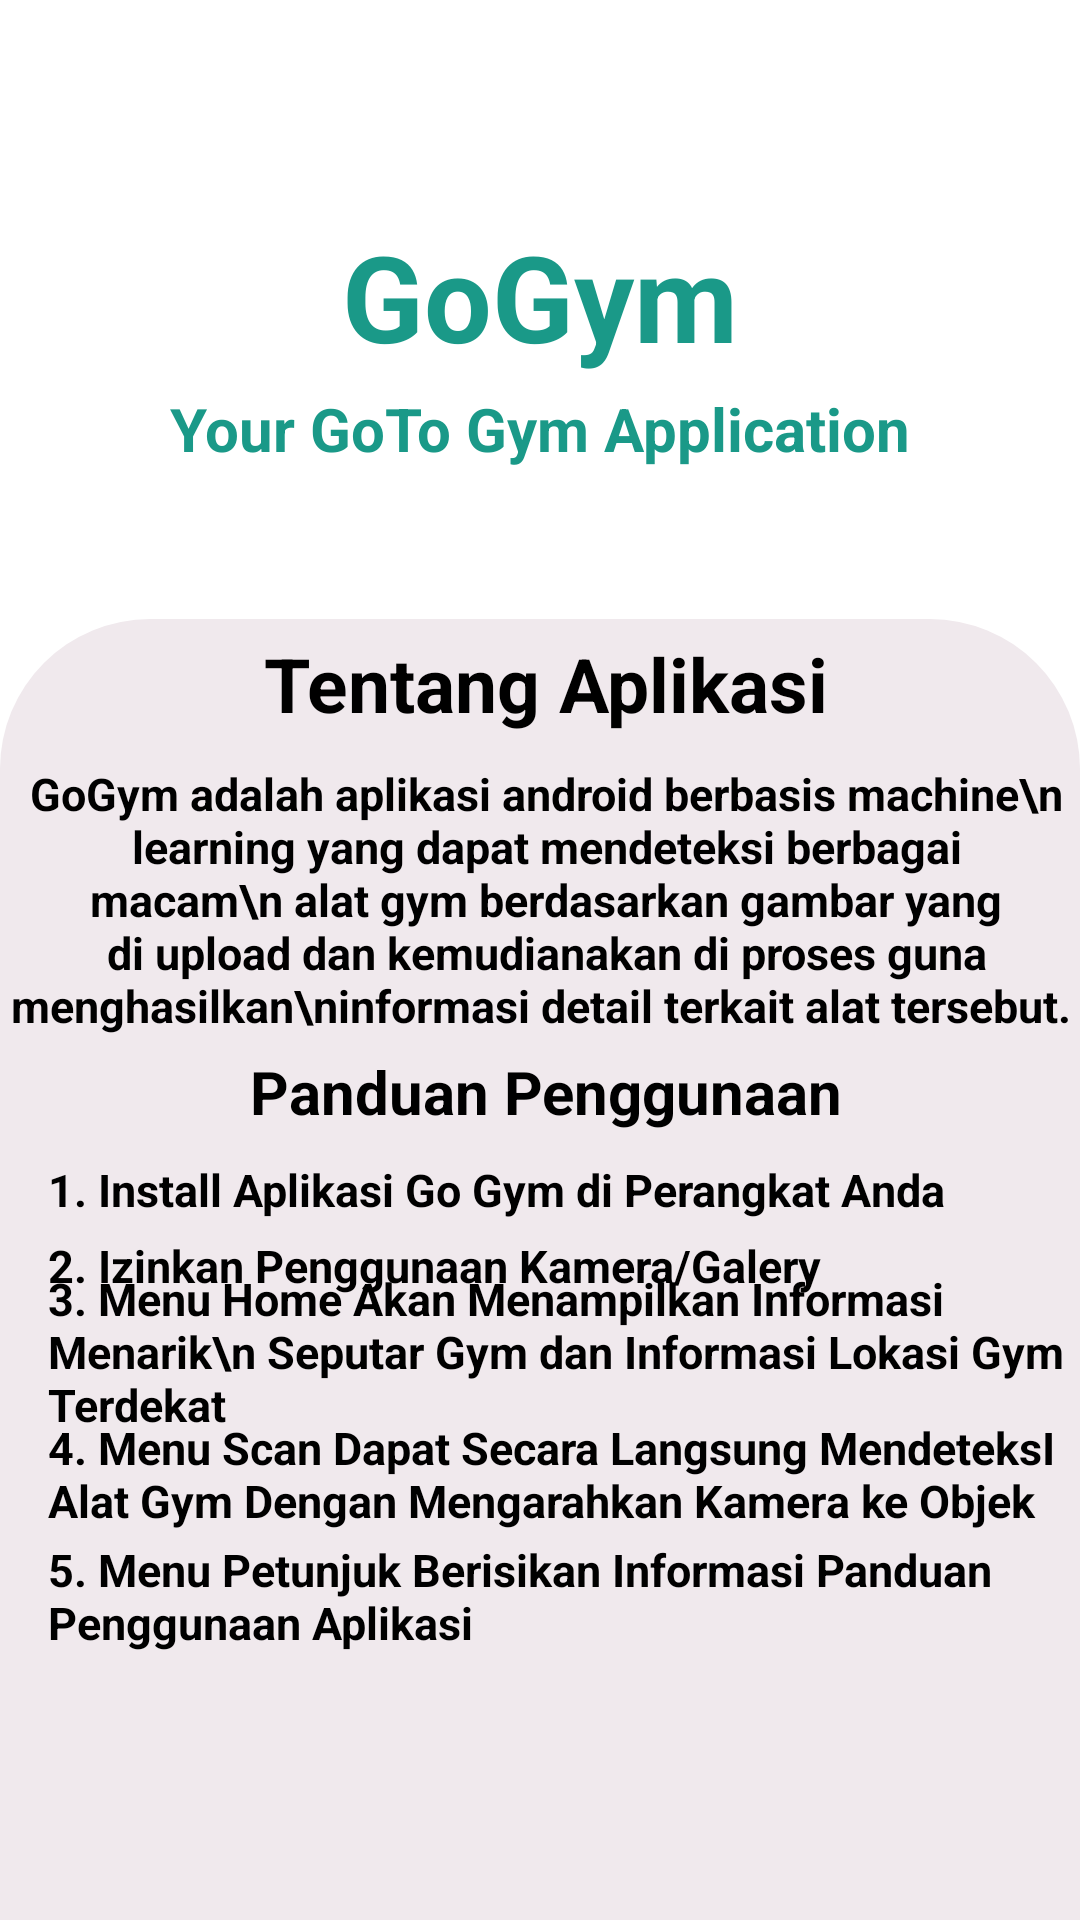

Reconstruct the res/layout file that produces this screen, plus the resources it refers to.
<!-- AndroidManifest.xml: application theme Theme.GoGym -->
<!-- res/layout/fragment_info.xml -->
<?xml version="1.0" encoding="utf-8"?>
<androidx.constraintlayout.widget.ConstraintLayout xmlns:android="http://schemas.android.com/apk/res/android"
    xmlns:app="http://schemas.android.com/apk/res-auto"
    xmlns:tools="http://schemas.android.com/tools"
    android:layout_width="match_parent"
    android:layout_height="match_parent"
    tools:context=".ui.info.InfoFragment">



   <TextView
       android:id="@+id/tv_title"
       android:layout_width="match_parent"
       android:layout_height="wrap_content"
       android:layout_marginStart="8dp"
       android:layout_marginTop="72dp"
       android:layout_marginEnd="8dp"
       android:text="GoGym"
       android:textStyle="bold"
       android:textColor="#1A9988"
       android:textAlignment="center"
       android:textSize="40sp"
       app:layout_constraintEnd_toEndOf="parent"
       app:layout_constraintHorizontal_bias="0.0"
       app:layout_constraintStart_toStartOf="parent"
       app:layout_constraintTop_toTopOf="parent" />

   <TextView
       android:id="@+id/tv_subtitle"
       android:layout_width="match_parent"
       android:layout_height="wrap_content"
       android:layout_marginTop="4dp"
       android:gravity="center"
       android:text="Your GoTo Gym Application"
       android:textSize="20sp"
       android:textColor="#1A9988"
       android:textStyle="bold"
       app:layout_constraintEnd_toEndOf="parent"
       app:layout_constraintHorizontal_bias="0.0"
       app:layout_constraintStart_toStartOf="parent"
       app:layout_constraintTop_toBottomOf="@+id/tv_title" />

   <TextView
       android:id="@+id/jarak"
       android:layout_width="match_parent"
       android:layout_height="match_parent"
       app:layout_constraintEnd_toEndOf="parent"
       app:layout_constraintHorizontal_bias="0.0"
       app:layout_constraintStart_toStartOf="parent"
       app:layout_constraintTop_toBottomOf="@+id/tv_subtitle"/>

   <ImageView
       android:id="@+id/imageView2"
       android:layout_width="0dp"
       android:layout_height="0dp"
       android:layout_marginTop="50dp"
       android:src="@drawable/roundedsquare"
       app:layout_constraintBottom_toBottomOf="parent"
       app:layout_constraintEnd_toEndOf="parent"
       app:layout_constraintHorizontal_bias="1.0"
       app:layout_constraintStart_toStartOf="parent"
       app:layout_constraintTop_toTopOf="@id/jarak"
       app:layout_constraintVertical_bias="0.0" />

   <TextView
       android:id="@+id/tentang"
       android:layout_width="match_parent"
       android:layout_height="wrap_content"
       android:layout_marginStart="4dp"
       android:layout_marginTop="180dp"
       android:gravity="center"
       android:text="Tentang Aplikasi"
       android:textColor="#000000"
       android:textSize="25sp"
       android:textStyle="bold"
       app:layout_constraintBottom_toBottomOf="parent"
       app:layout_constraintStart_toStartOf="parent"
       app:layout_constraintTop_toTopOf="parent"
       app:layout_constraintVertical_bias="0.073" />

   <TextView
       android:id="@+id/tentang_penjelasan"
       android:layout_width="match_parent"
       android:layout_height="wrap_content"
       android:layout_marginStart="4dp"
       android:layout_marginTop="180dp"
       android:gravity="center"
       android:text="GoGym adalah aplikasi android berbasis machine\n
learning yang dapat mendeteksi berbagai macam\n
alat gym berdasarkan gambar yang di upload dan
kemudianakan di proses guna menghasilkan\ninformasi detail terkait alat tersebut. "
       android:textAlignment="center"
       android:textColor="#000000"
       android:textSize="15sp"
       android:textStyle="bold"
       app:layout_constraintBottom_toBottomOf="parent"
       app:layout_constraintStart_toStartOf="parent"
       app:layout_constraintTop_toTopOf="parent"
       app:layout_constraintVertical_bias="0.201" />

   <TextView
       android:id="@+id/panduan"
       android:layout_width="match_parent"
       android:layout_height="wrap_content"
       android:layout_marginStart="4dp"
       android:layout_marginTop="180dp"
       android:gravity="center"
       android:text="Panduan Penggunaan"
       android:textColor="#000000"
       android:textSize="20sp"
       android:textStyle="bold"
       app:layout_constraintBottom_toBottomOf="parent"
       app:layout_constraintStart_toStartOf="parent"
       app:layout_constraintTop_toTopOf="parent"
       app:layout_constraintVertical_bias="0.393" />

   <TextView
       android:id="@+id/panduan_list"
       android:layout_width="match_parent"
       android:layout_height="wrap_content"
       android:layout_marginStart="16dp"
       android:layout_marginTop="180dp"
       android:text="1. Install Aplikasi Go Gym di Perangkat Anda"
       android:textColor="#000000"
       android:textSize="15sp"
       android:textStyle="bold"
       app:layout_constraintBottom_toBottomOf="parent"
       app:layout_constraintStart_toStartOf="parent"
       app:layout_constraintTop_toTopOf="parent"
       app:layout_constraintVertical_bias="0.469" />

   <TextView
       android:id="@+id/panduan_list2"
       android:layout_width="match_parent"
       android:layout_height="wrap_content"
       android:layout_marginStart="16dp"
       android:layout_marginTop="180dp"
       android:text="2. Izinkan Penggunaan Kamera/Galery"
       android:textColor="#000000"
       android:textSize="15sp"
       android:textStyle="bold"
       app:layout_constraintBottom_toBottomOf="parent"
       app:layout_constraintStart_toStartOf="parent"
       app:layout_constraintTop_toTopOf="parent"
       app:layout_constraintVertical_bias="0.527" />

   <TextView
       android:id="@+id/panduan_list3"
       android:layout_width="match_parent"
       android:layout_height="wrap_content"
       android:layout_marginStart="16dp"
       android:layout_marginTop="180dp"
       android:text="3. Menu Home Akan Menampilkan Informasi Menarik\n Seputar Gym dan Informasi Lokasi Gym Terdekat"
       android:textColor="#000000"
       android:textSize="15sp"
       android:textStyle="bold"
       app:layout_constraintBottom_toBottomOf="parent"
       app:layout_constraintStart_toStartOf="parent"
       app:layout_constraintTop_toTopOf="parent"
       app:layout_constraintVertical_bias="0.6" />

   <TextView
       android:id="@+id/panduan_list4"
       android:layout_width="match_parent"
       android:layout_height="wrap_content"
       android:layout_marginStart="16dp"
       android:layout_marginTop="180dp"
       android:text="4. Menu Scan Dapat Secara Langsung MendeteksI Alat Gym Dengan Mengarahkan Kamera ke Objek"
       android:textColor="#000000"
       android:textSize="15sp"
       android:textStyle="bold"
       app:layout_constraintBottom_toBottomOf="parent"
       app:layout_constraintStart_toStartOf="parent"
       app:layout_constraintTop_toTopOf="parent"
       app:layout_constraintVertical_bias="0.693" />

   <TextView
       android:id="@+id/panduan_list5"
       android:layout_width="match_parent"
       android:layout_height="wrap_content"
       android:layout_marginStart="16dp"
       android:layout_marginTop="180dp"
       android:text="5. Menu Petunjuk Berisikan Informasi Panduan Penggunaan Aplikasi"
       android:textColor="#000000"
       android:textSize="15sp"
       android:textStyle="bold"
       app:layout_constraintBottom_toBottomOf="parent"
       app:layout_constraintStart_toStartOf="parent"
       app:layout_constraintTop_toTopOf="parent"
       app:layout_constraintVertical_bias="0.789" />

</androidx.constraintlayout.widget.ConstraintLayout>
<!-- resources referenced by this layout -->
<resources>
  <!-- drawable roundedsquare (drawable) -->
  <?xml version="1.0" encoding="utf-8"?>
  <shape xmlns:android="http://schemas.android.com/apk/res/android">
  
      <solid android:color= "@color/square"  />
      <corners
          android:topRightRadius="50dp"
          android:topLeftRadius="50dp"/>
  </shape>
  <style name="Theme.GoGym" parent="Theme.MaterialComponents.DayNight.DarkActionBar">
          
          <item name="colorPrimary">@color/purple_500</item>
          <item name="colorPrimaryVariant">@color/purple_700</item>
          <item name="colorOnPrimary">@color/white</item>
          
          <item name="colorSecondary">@color/teal_200</item>
          <item name="colorSecondaryVariant">@color/teal_700</item>
          <item name="colorOnSecondary">@color/black</item>
          
          <item name="android:statusBarColor">?attr/colorPrimaryVariant</item>
          
      </style>
  <color name="square">#F0E9ED</color>
  <color name="purple_500">#1A9988</color>
  <color name="purple_700">#1A9988</color>
  <color name="white">#FFFFFFFF</color>
  <color name="teal_200">#FF03DAC5</color>
  <color name="teal_700">#FF018786</color>
  <color name="black">#FF000000</color>
</resources>
